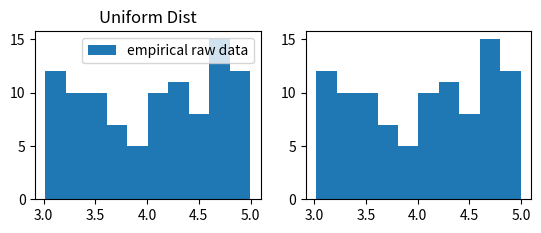

This figure's Python source: (Note: this script raises an exception after producing the figure.)
import numpy as np
import matplotlib.pyplot as plt
import scipy.stats as stats

# returns an np array of random numbers for the given distribution and parameters
# for norm dist, a is mean, b is stddev
# for unif dist, a is low interval, b is high interval
def datagen(distribution,a,b,samples):

    if distribution == 'norm':
        return np.random.normal(a, b, samples)
    elif distribution == 'unif':
        return np.random.uniform(a, b, samples)
    else:
        raise ValueError('A very specific bad thing happened')


# CONSTANTS
N = 100
# bins = int(N / 100)
bins = 10
a = 3
b = 5

# call function with constants
unif_array = datagen('unif', a, b, N)
norm_array = datagen('norm', a, b, N)

# create new figure
plt.figure()

# first subplot - uniform distribution
plt.subplot(2,2,1)
# plot data as blue histogram
plt.hist(unif_array, bins=bins, label='empirical raw data')
# give plot a title
plt.title('Uniform Dist')
plt.legend()

# second subplot - uniform distribution, normalised
plt.subplot(2,2,2)
# sort the array
unif_array.sort()

# plot normalised data as blue histogram
plt.hist(unif_array, bins=bins, normed=True, label='empirical raw data')
# hist_array, hist_bin_edges = np.histogram(unif_array, bins=bins, density=True)

# calc pdf of normalised uniform distribution?
pdf = stats.uniform.pdf(unif_array, loc=min(unif_array), scale=max(unif_array))
print(pdf)
pdf_theoretical = np.ones(np.size(unif_array)) * (1/(b-a))
# plot pdf as a red line
plt.plot(unif_array, pdf, 'r-', label='empirical pdf')
# plot theoretical pdf as a green line
plt.plot(unif_array, pdf_theoretical, 'g-', label='theoretical pdf')
# give plot a title
plt.title('Uniform Dist Normed')
plt.legend()


# third subplot - normal distribution
plt.subplot(2,2,3)
# plot data as blue histogram
plt.hist(norm_array, bins=bins, label='empirical raw data')
# give plot a title
plt.title('Normal Dist')
plt.legend()

# fourth subplot - normal distribution, normalised
plt.subplot(2,2,4)
# sort the array
norm_array.sort()
# get probability density function for the array
pdf = stats.norm.pdf(norm_array, np.mean(norm_array), np.std(norm_array))
pdf_theoretical = stats.norm.pdf(norm_array, 3, 5)

# plot pdf as a red line
plt.plot(norm_array, pdf, 'r-', label='empirical pdf')
plt.plot(norm_array, pdf_theoretical, 'g-', label='theoretical pdf')
# plot normalised data as blue histogram
plt.hist(norm_array, bins=bins, normed=True, label='empirical raw data')
# give plot a title
plt.title('Normal Dist Normed')
plt.legend()

plt.show()